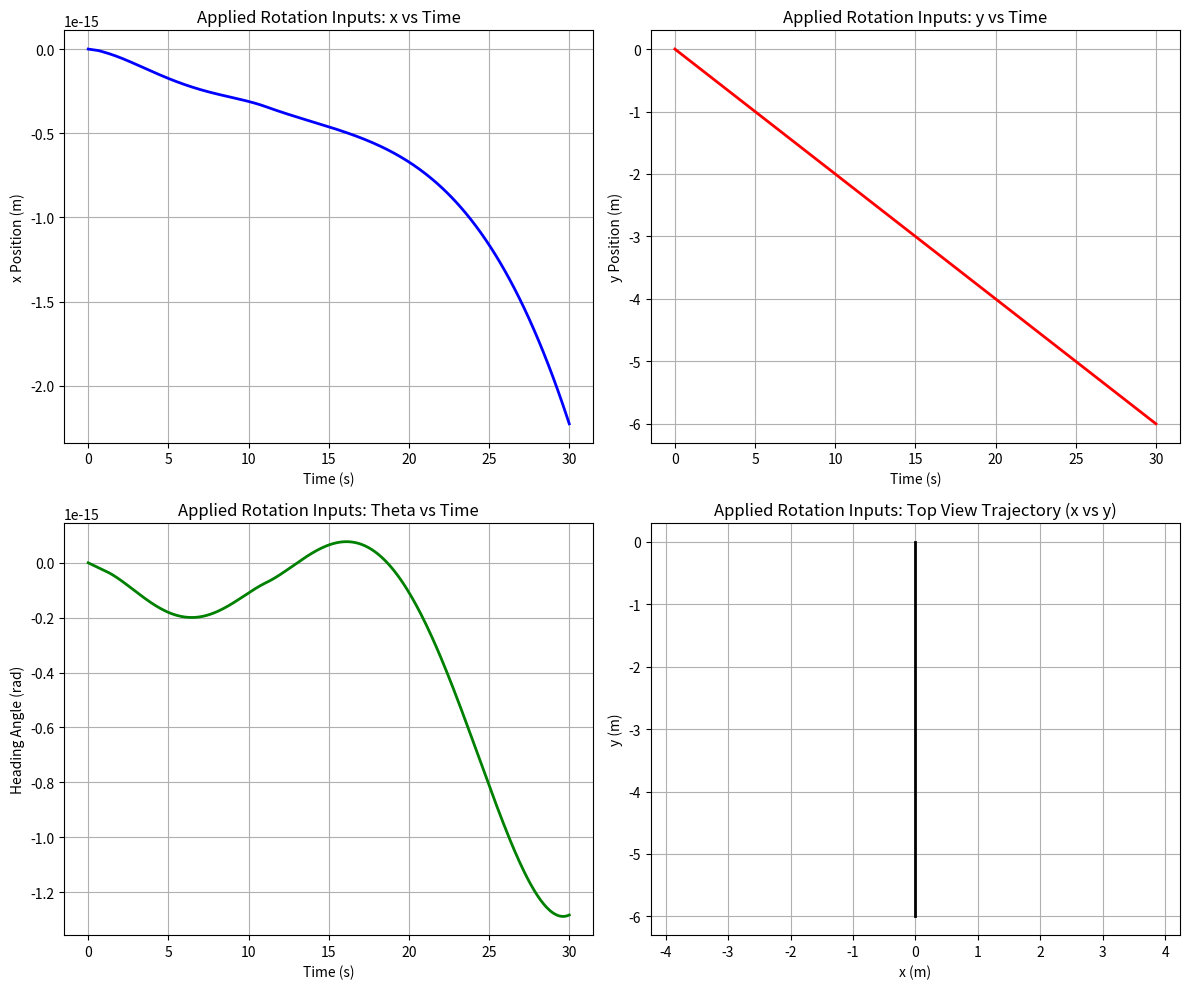
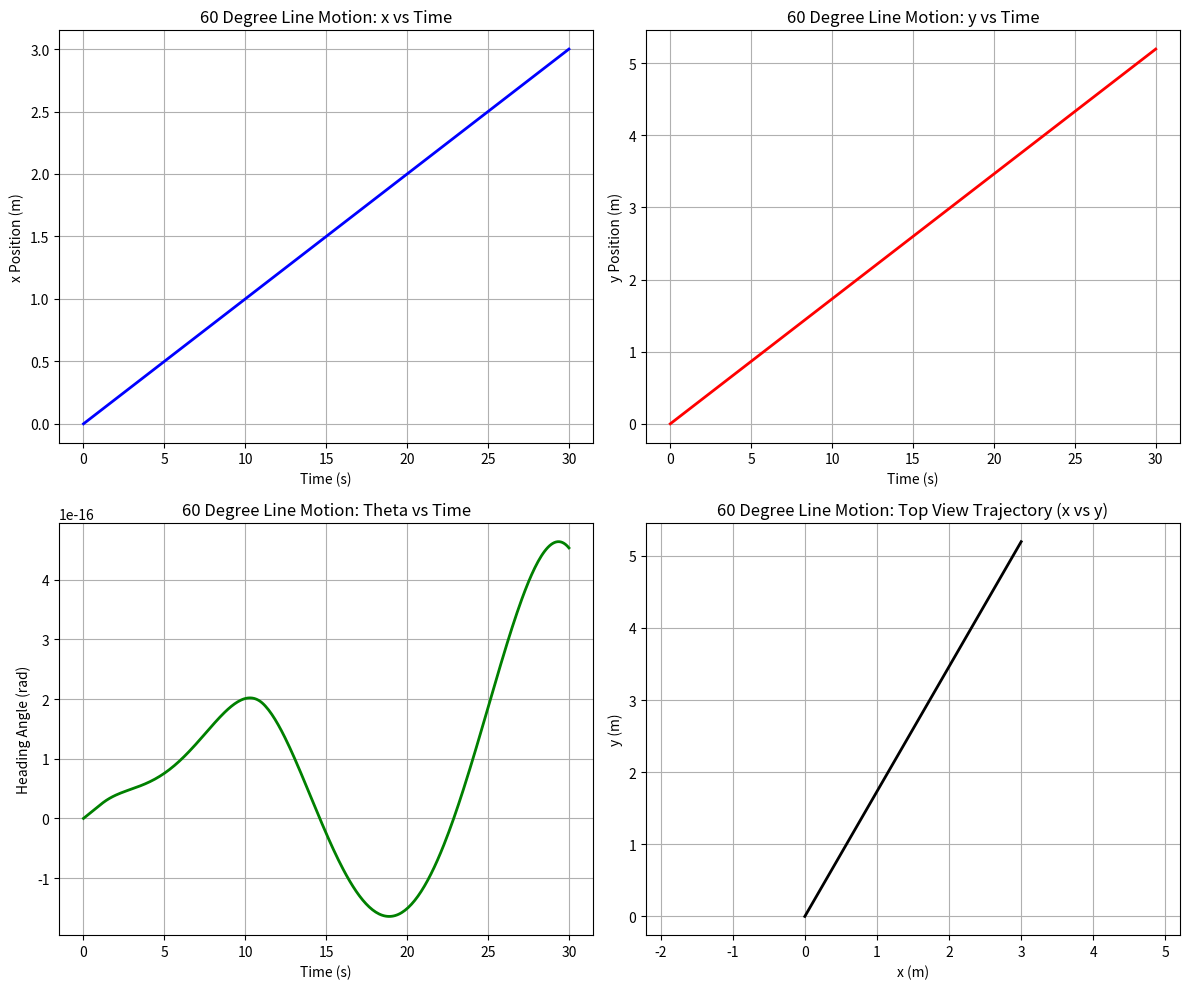
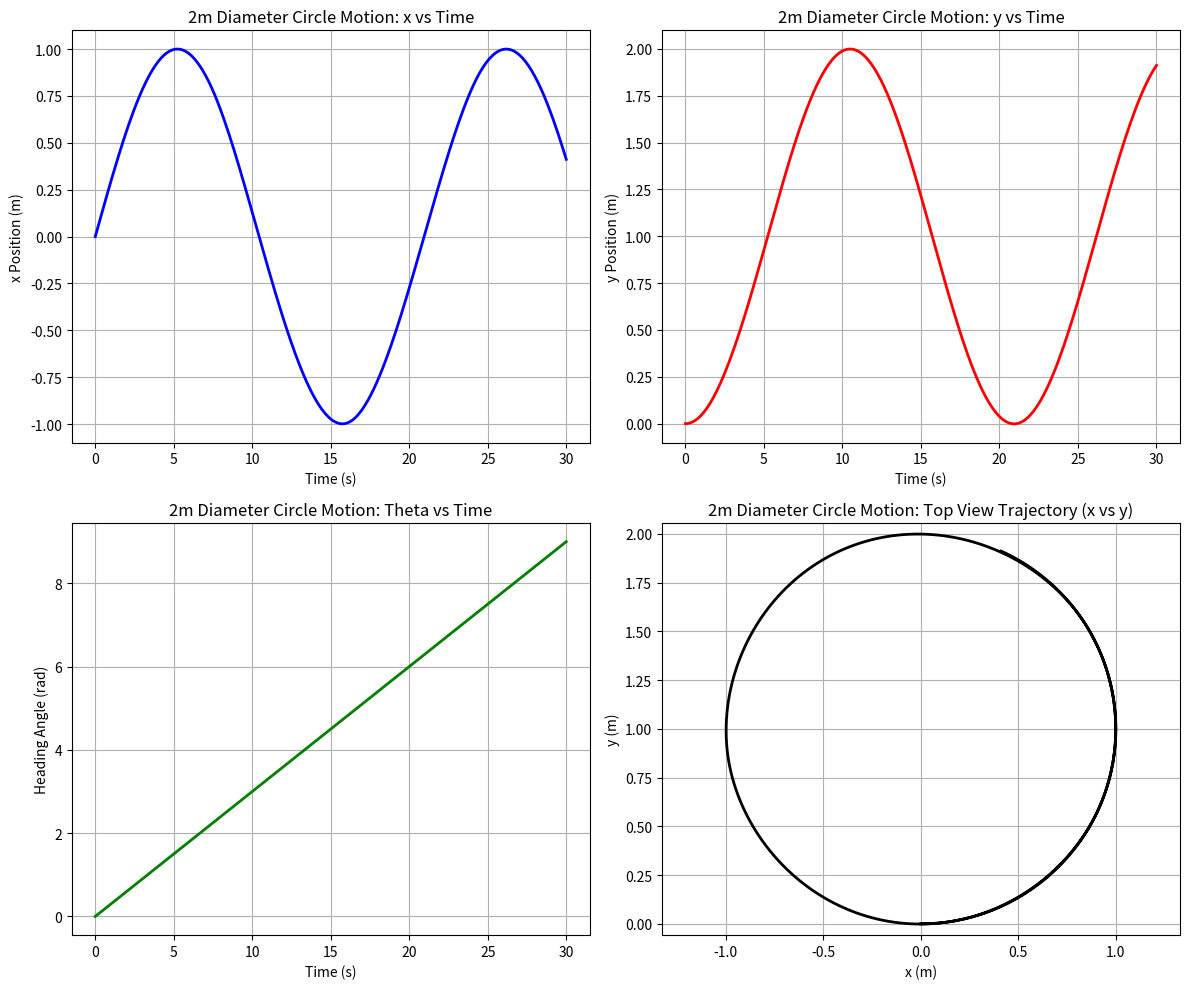

Source code (Python) for these figures, in order:
import sympy as sp
import numpy as np
import matplotlib.pyplot as plt
from scipy.integrate import solve_ivp

## QUESTION 3.a

# symbolic variables
theta, r, l = sp.symbols('theta r l', real=True)

# Helper function to generate the row for a single wheel
def get_wheel_row(beta, x, y):
    term1 = sp.cos(theta + beta)
    term2 = sp.sin(theta + beta)
    term3 = x * sp.sin(beta) - y * sp.cos(beta)
    return [term1, term2, term3]

# define specific geometry for the 3 wheels 
beta1 = sp.pi / 2
x1, y1 = l, 0

# wheel 2 (add 120 degrees ccw)
beta2 = beta1 + (2 * sp.pi / 3)
x2 = l * sp.cos(2 * sp.pi / 3) 
y2 = l * sp.sin(2 * sp.pi / 3)

# wheel 3 (120 degrees cw)
beta3 = beta1 - (2 * sp.pi / 3)
x3 = l * sp.cos(-2 * sp.pi / 3)
y3 = l * sp.sin(-2 * sp.pi / 3)

# assemble the unsimplified G(theta) matrix (multiplied by 1/r)
G = (1/r) * sp.Matrix([
    get_wheel_row(beta1, x1, y1),
    get_wheel_row(beta2, x2, y2),
    get_wheel_row(beta3, x3, y3)
])

G_simplified = sp.simplify(G)

print("Simplified G(theta) Matrix:")
sp.pprint(G_simplified)

## QUESTION 3.b
# convert SymPy matrix to a callable NumPy function for the ODE solver
G_func = sp.lambdify((theta, r, l), G_simplified, 'numpy')

# define robot parameters in meters
r_val = 0.10
l_val = 0.25
t_span = [0, 30] 
t_eval = np.linspace(t_span[0], t_span[1], 300)

# define the kinematics differential equation
def robot_kinematics(t, q, u):
    # State q = [x, y, theta]
    theta = q[2]
    # Evaluate G(theta) at current heading
    G_mat = G_func(theta, r_val, l_val)
    # Solve for global velocities
    q_dot = np.linalg.inv(G_mat) @ u
    return q_dot

# Helper function to plot results
def plot_results(sol, title):
    plt.figure(figsize=(12, 10))
    
    # x vs Time
    plt.subplot(2, 2, 1)
    plt.plot(sol.t, sol.y[0], 'b-', linewidth=2)
    plt.title(f'{title}: x vs Time')
    plt.xlabel('Time (s)')
    plt.ylabel('x Position (m)')
    plt.grid(True)
    
    # y vs Time
    plt.subplot(2, 2, 2)
    plt.plot(sol.t, sol.y[1], 'r-', linewidth=2)
    plt.title(f'{title}: y vs Time')
    plt.xlabel('Time (s)')
    plt.ylabel('y Position (m)')
    plt.grid(True)
    
    # theta vs Time
    plt.subplot(2, 2, 3)
    plt.plot(sol.t, sol.y[2], 'g-', linewidth=2)
    plt.title(f'{title}: Theta vs Time')
    plt.xlabel('Time (s)')
    plt.ylabel('Heading Angle (rad)')
    plt.grid(True)
    
    # Trajectory Top View
    plt.subplot(2, 2, 4)
    plt.plot(sol.y[0], sol.y[1], 'k-', linewidth=2)
    plt.title(f'{title}: Top View Trajectory (x vs y)')
    plt.xlabel('x (m)')
    plt.ylabel('y (m)')
    plt.axis('equal') # Ensures circular paths look circular
    plt.grid(True)
    
    plt.tight_layout()
    plt.show()

# B.I: Given Rotation Inputs
u_I = np.array([-2.0, 1.0, 1.0])
sol_I = solve_ivp(
    fun = robot_kinematics,
    t_span= t_span,
    t_eval=t_eval,
    y0= [0, 0, 0],
    args=(u_I,)
)
plot_results(sol_I, "Applied Rotation Inputs")

# B.II: Design Control Signals
G_local = G_func(0, r_val, l_val)

# straight line with 60 degree slope --
v_straight = 0.2
q_dot_local_1 = np.array([
    v_straight * np.cos(np.radians(60)), 
    v_straight * np.sin(np.radians(60)), 
    0
])
u_II_1 = G_local @ q_dot_local_1

print("--- Designed Control Signals ---")
print(f"B.II.1 (60 deg line) wheel speeds: u1={u_II_1[0]:.3f}, u2={u_II_1[1]:.3f}, u3={u_II_1[2]:.3f} rad/s")

sol_II_1 = solve_ivp(robot_kinematics, t_span, [0, 0, 0], t_eval=t_eval, args=(u_II_1,))
plot_results(sol_II_1, "60 Degree Line Motion")

# turn in a 2-meter diameter circle --
radius = 1.0
omega = 0.3
q_dot_local_2 = np.array([radius * omega, 0, omega]) # [v_x, v_y, omega]
u_II_2 = G_local @ q_dot_local_2

print(f"B.II.2 (2m dia circle) wheel speeds: u1={u_II_2[0]:.3f}, u2={u_II_2[1]:.3f}, u3={u_II_2[2]:.3f} rad/s")

sol_II_2 = solve_ivp(robot_kinematics, t_span, [0, 0, 0], t_eval=t_eval, args=(u_II_2,))
plot_results(sol_II_2, "2m Diameter Circle Motion")
